Run: headless pygame with SDL's dummy video driver; simulated clock (each Clock.tick advances the game by its frame time, no real sleeping); random seed 0; keys injected as events and as key.get_pressed() state; no mouse input.
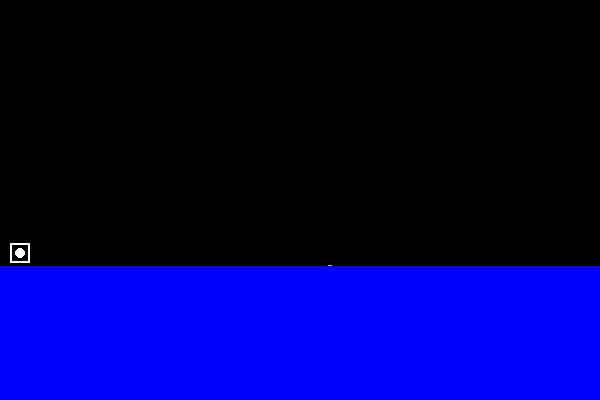
Frame 1 of 4 · flips 1–60 · no input
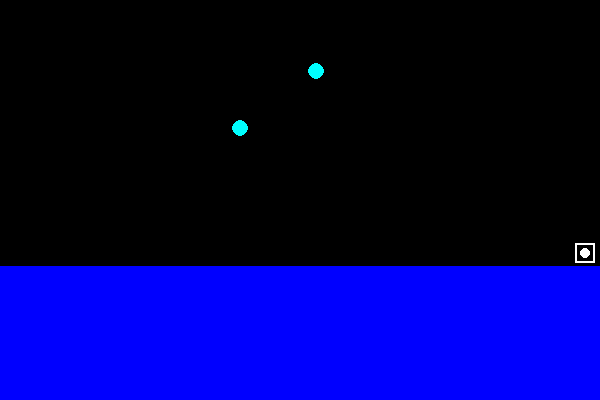
Frame 2 of 4 · flips 61–180 · tapped SPACE, RETURN · held RIGHT (→), D
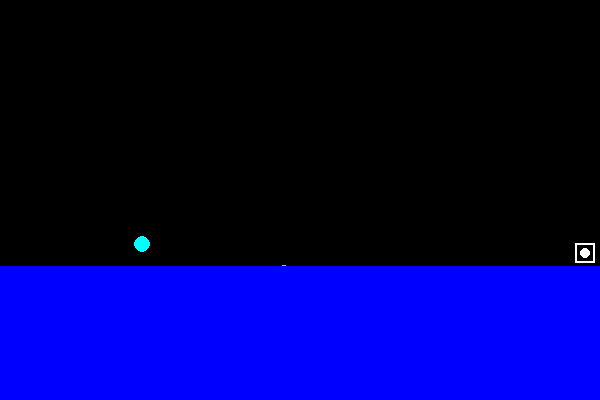
Frame 3 of 4 · flips 181–300 · held DOWN (↓), S
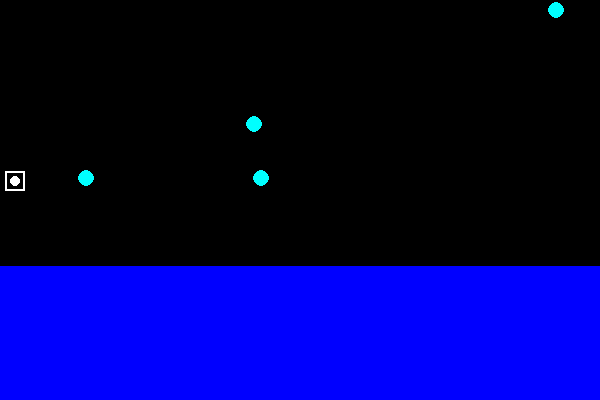
Frame 4 of 4 · flips 301–420 · held LEFT (←), A, UP (↑), W

The pygame program that drew these frames:

import pygame
import sys
import random

pygame.init()

WIDTH = 600
HEIGHT = 400

screen = pygame.display.set_mode((WIDTH, HEIGHT))
MainPlatform = pygame.Rect(0, HEIGHT//1.5, WIDTH, HEIGHT//2)   
pygame.display.set_caption("Dodge / parry this")

CYAN = (0, 255, 255)
BLUE = (0, 0, 255)
RED = (255, 0, 0)
GREEN = (0, 255, 0)
WHITE = (255, 255, 255)
BLACK = (0, 0, 0)

def circle_collide(c1_pos, r1, c2_pos, r2):
    dx = c1_pos[0] - c2_pos[0] 
    dy = c1_pos[1] - c2_pos[1]
    
    return dx*dx + dy*dy <= (r1 + r2) ** 2 # dx^2 + dy^2 <= (r_1 + r_2)^2 adalah rumus kolisi lingkaran

class GameObject: #Circle Hitbox
    def __init__ (self, x, y, hitbox_radius = 10):
        self.hitbox_radius = hitbox_radius
        self.size = self.hitbox_radius * 2
        self.rect = pygame.Rect(0, 0,
                                self.size, self.size)
        self.rect.center = (x, y)
    
    def draw_Hitbox(self, surface, color = WHITE): #draw hitbox circle
        pygame.draw.circle(surface, color,
                            self.rect.center, self.hitbox_radius) 

class Player(GameObject):
    sizeHitbox = 5 #customize player size & hitbox offset
    offset = 10
    
    def __init__(self, x = sizeHitbox + 10, y = MainPlatform.top, hitbox_radius=sizeHitbox):
        super().__init__(x, y, hitbox_radius)
        self.size += self.offset
        self.rect.width = self.size
        self.rect.height = self.size

        self.speedX = 400
        self.speedY = 500
        self.gravity = 450

        self.is_flying = False
        self.fly_dur = 2000 /1000 # 2 sec
        self.is_jumping = False 
        self.jump_delay = 0                          
        self.max_jump_delay = 200 /1000 # 200 ms , 1 sec = 1000 ms
        self.jump_time = 0
        self.max_jump_time = 250 /1000 # 250 ms
        self.air_time = 0
        self.air_delay = 100 /1000 # 150 ms
        

    def on_platform(self):
        return self.rect.bottom >= MainPlatform.top - 3

    def move(self, keys, dt):
        #Flying
        if keys[pygame.K_LSHIFT]:
            self.hitbox_radius = 0
            self.gravity = 0
            self.is_flying = True
        else:
            self.hitbox_radius = self.sizeHitbox
            self.gravity = 450
            self.is_flying = False

        #Horizontal movement
        if keys[pygame.K_a] and self.rect.left > 0 + 5:
                self.rect.centerx -= self.speedX * dt
                if self.rect.left < 0 + 5:
                    self.rect.left = 0 + 5
        if keys[pygame.K_d] and self.rect.right < WIDTH - 5:
                self.rect.centerx += self.speedX * dt
                if self.rect.right > WIDTH - 5:
                    self.rect.right = WIDTH - 5

        #Vertical movement
        if keys[pygame.K_s] and not self.on_platform():
            self.rect.centery += self.speedY * dt
        if (keys[pygame.K_w] or keys[pygame.K_SPACE]) and (not keys[pygame.K_s]
                                                and self.on_platform() 
                                                and not self.is_jumping):
            if self.jump_delay >= self.max_jump_delay:
                self.is_jumping = True                  
                self.jump_time = 0
                self.jump_delay = 0
        
        if self.is_jumping or self.is_flying:
            if (keys[pygame.K_w] or keys[pygame.K_SPACE]) and (not keys[pygame.K_s]
                                                    and self.rect.top > 0):
                if self.jump_time < self.max_jump_time or self.is_flying:                                   
                    self.rect.centery -= self.speedY * dt
                    self.jump_time += dt
                else:
                    self.is_jumping = False
            elif not self.is_flying:
                self.is_jumping = False

        #Reset airborne, kondisi jump, etc jika berada di platform
        if self.on_platform():
            self.jump_delay += dt
            self.air_time = 0
            self.rect.bottom = MainPlatform.top - 3
            self.is_jumping = False
        else:
            self.air_time += dt
            
        #Gravitasi
        if not self.on_platform() and not self.is_jumping and not self.is_flying:
            if self.air_time > self.air_delay: # Airborne
                self.rect.centery += self.gravity * dt

class Bullet(GameObject):
    def __init__(self, pattern = None):
        if pattern is None: # Random pattern
            side = random.choice(['top', 'right', 'left'])
            if side == 'top': # Fall down
                x = random.randint(0, WIDTH) 
                y = -20
                self.vx = random.uniform(-100, 100) #v = velocity x or y
                self.vy = random.uniform(150, 300) 

            elif side == 'right': # Move left
                x = WIDTH + 20
                y = random.randint(0, MainPlatform.top)
                self.vx = random.uniform(-300, -150) 
                self.vy = random.uniform(-50, 50)

            else: # left # Move right
                x = -20
                y = random.randint(0, MainPlatform.top)
                self.vx = random.uniform(150, 300) 
                self.vy = random.uniform(-50, 50)

        
            
        super().__init__(x, y, hitbox_radius=8)
        self.color = CYAN

    def fire(self, dt):
        self.rect.centerx += self.vx * dt
        self.rect.centery += self.vy * dt
        
    def is_offscreen(self):
        # Returns True if the projectile has completely left the screen
        return (self.rect.right < -20 or self.rect.left > WIDTH + 20 or 
                self.rect.top > MainPlatform.top)


tes = Player()
enemies = [] # List bullet
spawn_timer = 0
spawn_rate = 0.5


clock = pygame.time.Clock()
font = pygame.font.SysFont(None, 48, bold=True)

def get_text(Message, color = BLACK, alpha = 255, BGColor = None):
    text = font.render(Message, True, color, BGColor)
    text.set_alpha(alpha)
    return text
delayText = 1000



running = True
while running: #.tick(framerate) mengembalikan waktu ms antar frame
    dt = clock.tick(60) / 1000  # mengembalikan ms / 1000 = sekon
    screen.fill(BLACK)
    keys = pygame.key.get_pressed()

    for event in pygame.event.get():
        if event.type == pygame.QUIT:
            running = False
            
    spawn_timer += dt
    if spawn_timer >= spawn_rate:
        enemies.append(Bullet())
        spawn_timer = 0
        spawn_rate = max(0.15, spawn_rate - 0.005)
    
    tes.move(keys, dt)

    for enemy in enemies[:]:
        enemy.fire(dt) #double speed
        enemy.fire(dt)
        
        #Check i-frame & kolisi
        if not tes.is_flying:
            if circle_collide(tes.rect.center, tes.hitbox_radius, enemy.rect.center, enemy.hitbox_radius):
                # For now, just print to the console and turn the player red when hit
                enemies.remove(enemy)
                print("Ouch! You got hit!")
                pygame.draw.rect(screen, RED, tes.rect)

        if enemy.is_offscreen():
            enemies.remove(enemy)

    player_color = BLUE if tes.is_flying else WHITE
    pygame.draw.rect(screen, player_color, tes.rect, 2)
    tes.draw_Hitbox(screen)
    
    for enemy in enemies:
        enemy.draw_Hitbox(screen, enemy.color)
    pygame.draw.rect(screen, BLUE, MainPlatform)

    if pygame.time.get_ticks() % 1000 < 20: 
        print(f"Jumlah musuh di layar: {len(enemies)}")
    pygame.display.update()

pygame.quit()
sys.exit()
